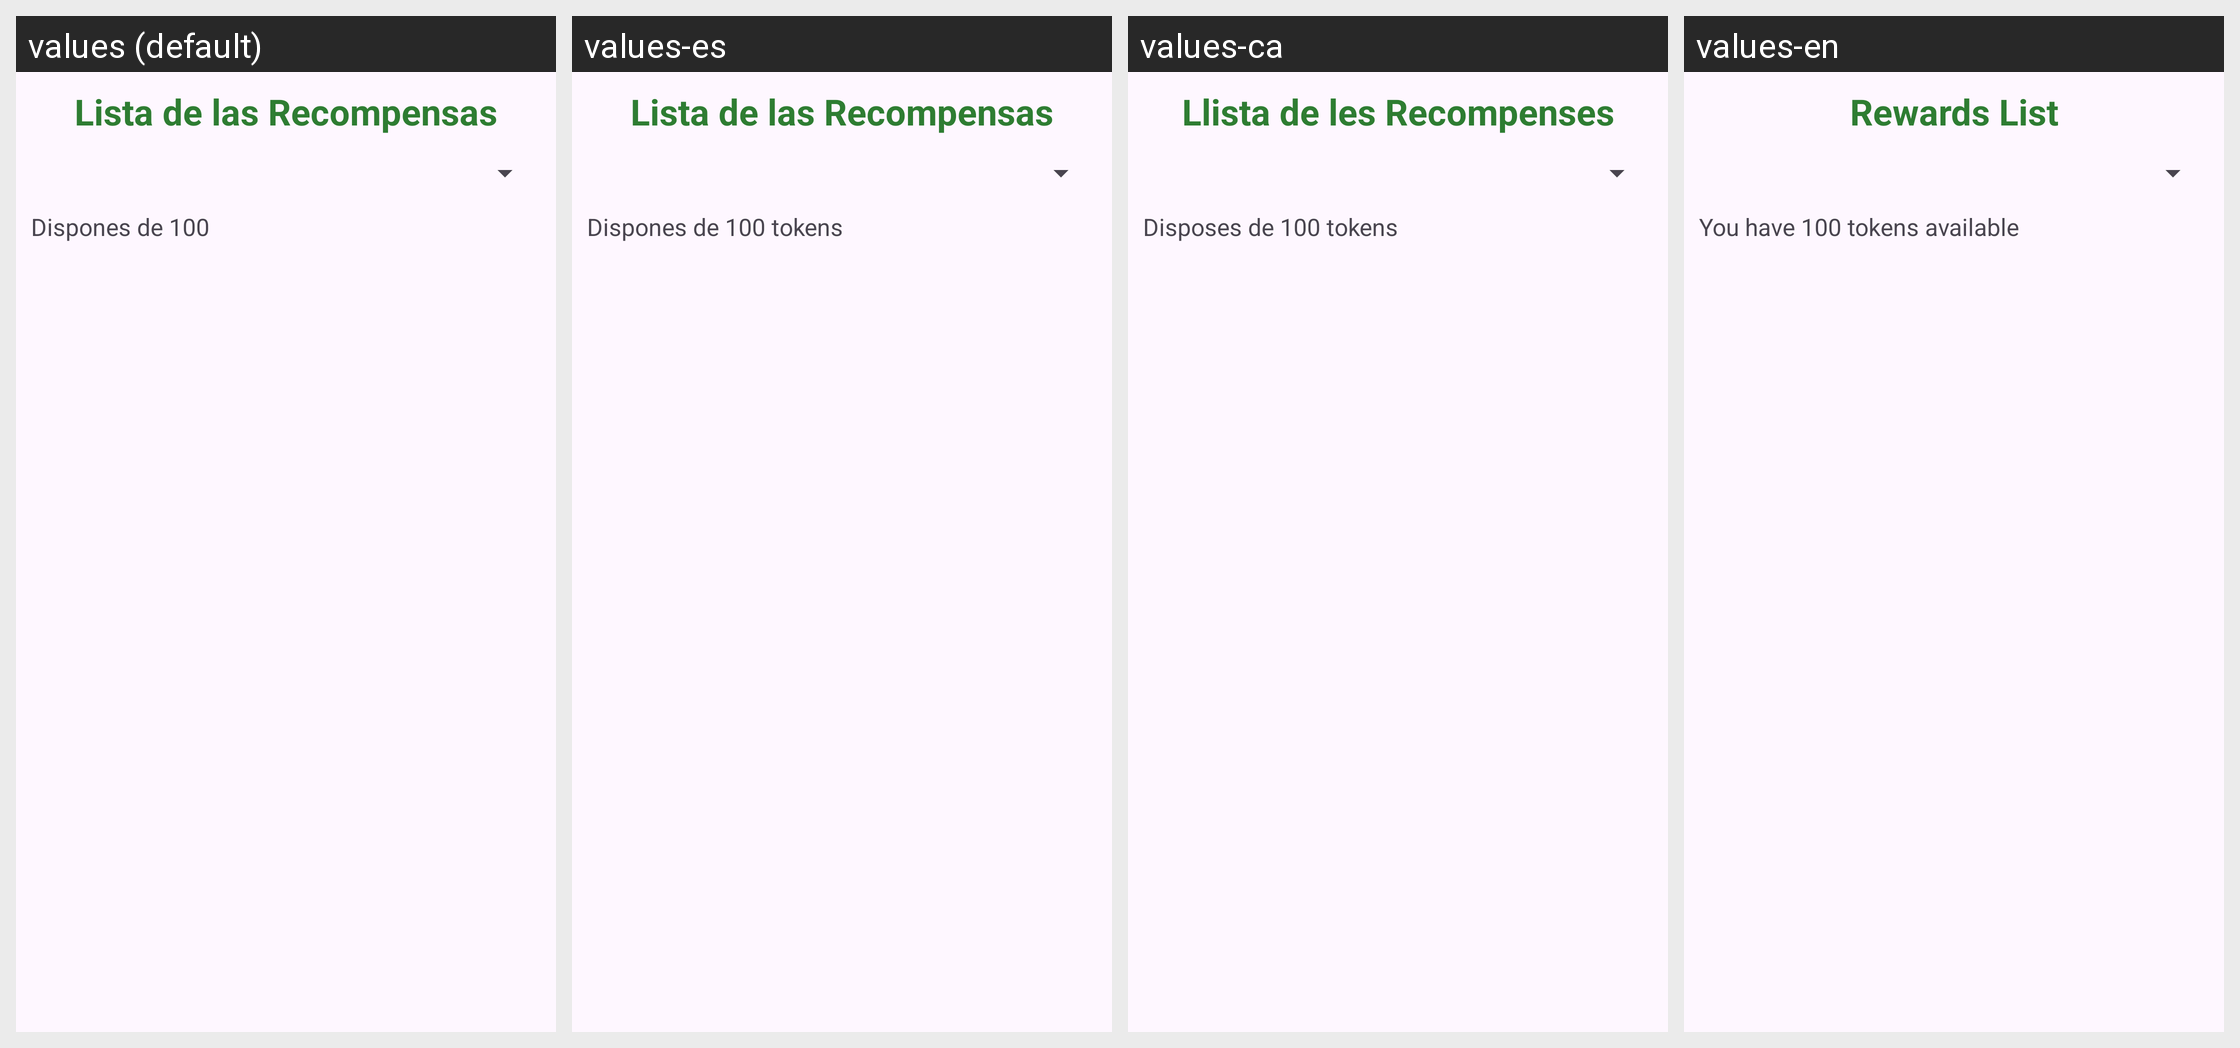

Here is an Android app screen in its default locale and in the app's own translations. Write out the translated-string differences for the strings that appear on this screen.
Android screen res/layout/fragment_recompensas.xml rendered under 4 locales, left to right: values (default), values-es, values-ca, values-en. Device: Nexus 5 (rendered at 1080×1920; each locale shown at half size, 540×960, under a caption strip naming it); theme Theme.ProyectoSimagrow.
Strings drawn on this screen, with the default value and each locale's value (text and hints the layout hard-codes, and strings that could not be matched under every locale, appear in the picture but are not listed):

tvInfoRecompensas
  values: Lista de las Recompensas
  values-es: Lista de las Recompensas
  values-ca: Llista de les Recompenses
  values-en: Rewards List

tvTextoTokes
  values: Dispones de 100 
  values-es: Dispones de 100 tokens
  values-ca: Disposes de 100 tokens
  values-en: You have 100 tokens available
